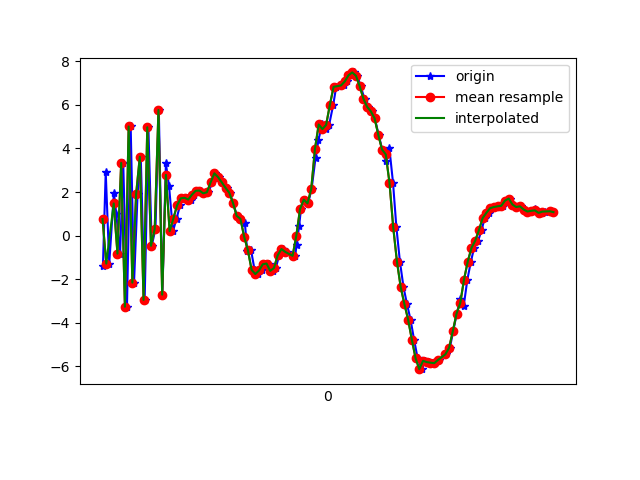

The file beside this chart, header and first rows:
1618545526922, 1241203033962035, -1.3944393, -0.5867605, 5.1418533
1618545526937, 1241203053192805, 2.922, -0.1003, -9.264
1618545526956, 1241203072423575, -1.281, -0.4478, 5.599
1618545526981, 1241203091783394, 1.969, -0.2977, -10.7
1618545526994, 1241203111014164, 0.9883, -0.243, 6.409
1618545527014, 1241203130244934, -0.8237, -0.9503, -11.15
1618545527031, 1241203149475704, 3.338, 0.4241, 4.55
1618545527051, 1241203168706474, -3.259, -1.375, -6.199
1618545527071, 1241203187937244, 5.009, 0.5792, -2.402
1618545527089, 1241203207168014, -2.154, -0.9625, 2.803
1618545527108, 1241203226398784, 1.89, -0.5004, -11.1
1618545527125, 1241203245629554, 3.623, -0.1771, 5.468
1618545527146, 1241203264860324, -2.946, -1.229, -7.406
1618545527166, 1241203284091094, 4.973, 0.4304, -3.774
1618545527184, 1241203303321864, -0.4639, -0.8317, 3.994
1618545527204, 1241203322552634, 0.3123, -0.6459, -11.67
1618545527222, 1241203341783404, 5.769, 0.4516, 2.845
1618545527241, 1241203361014174, -2.706, -1.095, -2.306
1618545527260, 1241203380244944, 3.312, 0.1636, -9.634
1618545527277, 1241203399475714, 2.267, 0.2402, 5.212
1618545527298, 1241203418706484, 0.2048, -0.2503, -3.766
1618545527317, 1241203437937254, 0.7837, -0.4766, -3.645
1618545527336, 1241203457168024, 1.391, -0.1427, -3.19
1618545527354, 1241203476398794, 1.715, -0.1765, -2.942
1618545527374, 1241203495629564, 1.737, -0.4254, -2.815
1618545527395, 1241203514860334, 1.658, -0.6251, -2.892
1618545527410, 1241203534091104, 1.883, -0.5469, -2.98
1618545527431, 1241203553321874, 2.06, -0.4491, -3.066
1618545527450, 1241203572552644, 2.069, -0.4776, -2.891
1618545527470, 1241203591783414, 1.944, -0.5976, -2.757
1618545527488, 1241203611014184, 1.992, -0.7458, -2.915
1618545527509, 1241203630244954, 2.443, -0.7707, -2.845
1618545527526, 1241203649475724, 2.861, -0.9257, -2.853
1618545527546, 1241203668706494, 2.683, -1.151, -2.779
1618545527562, 1241203687937264, 2.445, -0.8698, -2.812
1618545527589, 1241203707168034, 2.196, -0.6152, -2.914
1618545527602, 1241203726398804, 1.972, -0.539, -2.779
1618545527621, 1241203745629574, 1.506, -0.3284, -2.544
1618545527641, 1241203764860344, 0.908, 0.2116, -2.594
1618545527660, 1241203784091114, 0.7735, 0.867, -2.465
1618545527684, 1241203803321884, 0.5895, 1.289, -2.352
1618545527696, 1241203822552654, -0.6843, 1.561, -2.422
1618545527717, 1241203841783424, -0.6643, 1.947, -2.889
1618545527736, 1241203861014194, -1.571, 2.588, -3.93
1618545527755, 1241203880244964, -1.759, 2.736, -3.972
1618545527774, 1241203899475734, -1.596, 2.131, -3.54
1618545527793, 1241203918706504, -1.311, 0.841, -3.261
1618545527811, 1241203937937274, -1.276, 0.5875, -3.337
1618545527834, 1241203957168044, -1.616, 0.5307, -2.952
1618545527850, 1241203976398814, -1.479, 0.1127, -2.993
1618545527868, 1241203995629584, -0.9003, -0.5721, -3.27
1618545527887, 1241204014860354, -0.6119, -0.7124, -3.565
1618545527912, 1241204034091124, -0.7419, -1.116, -3.547
1618545527954, 1241204053321894, -0.9225, -2.302, -2.615
1618545527961, 1241204072552664, -0.442, -3.562, -2.179
1618545527975, 1241204091783434, 0.4477, -4.479, -2.937
1618545527985, 1241204111014204, 1.223, -4.866, -3.712
1618545528004, 1241204130244974, 1.653, -5.303, -4.118
1618545528023, 1241204149475744, 1.48, -7.019, -2.084
1618545528042, 1241204168706514, 2.141, -9.661, -0.8539
1618545528063, 1241204187937284, 3.563, -9.54, -1.221
... 66 more rows
